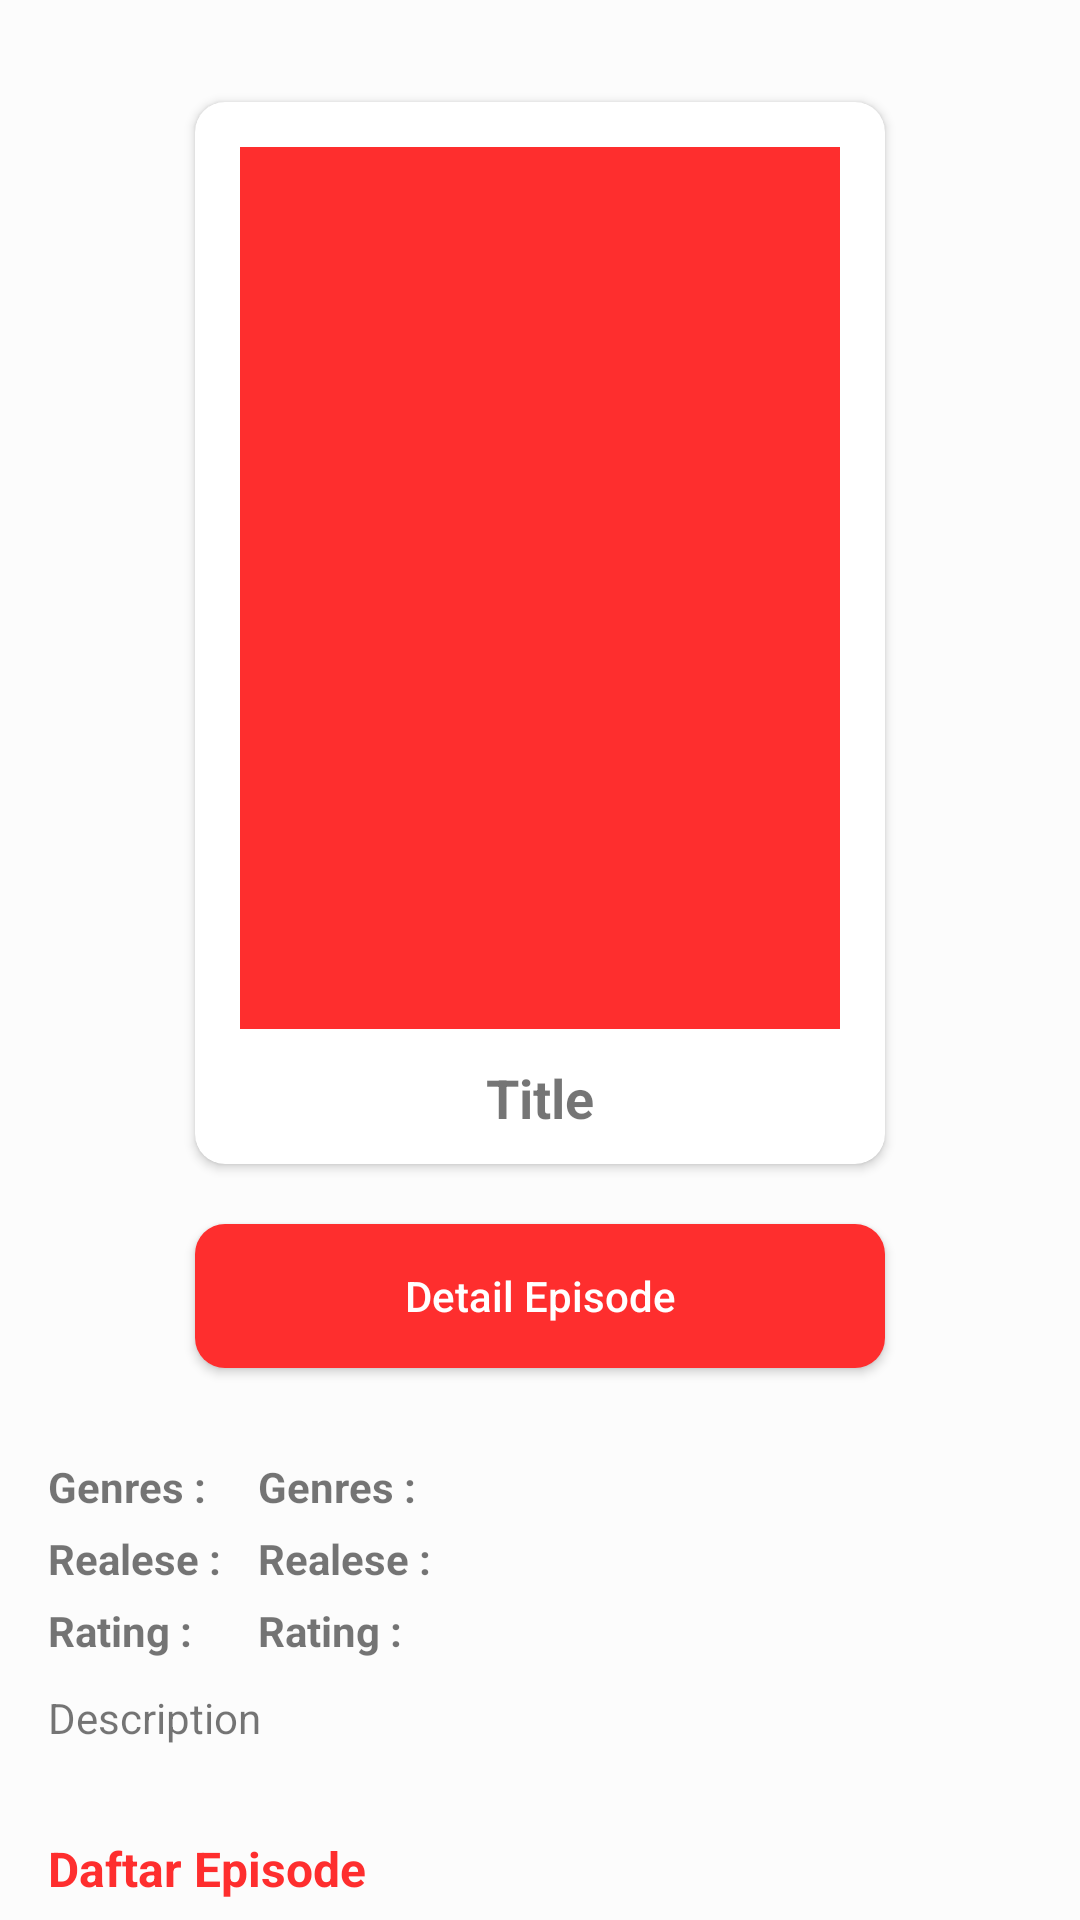

Android layout source for this screen:
<!-- AndroidManifest.xml: application theme Theme.Movies -->
<!-- res/layout/content_detail_series.xml -->
<?xml version="1.0" encoding="utf-8"?>
<androidx.constraintlayout.widget.ConstraintLayout xmlns:android="http://schemas.android.com/apk/res/android"
    xmlns:app="http://schemas.android.com/apk/res-auto"
    xmlns:tools="http://schemas.android.com/tools"
    android:layout_width="match_parent"
    android:layout_height="match_parent"
    android:clipToPadding="false"
    android:descendantFocusability="blocksDescendants"
    android:padding="16dp"
    android:background="@color/white">

    <androidx.cardview.widget.CardView
        android:id="@+id/card_poster_series"
        android:layout_width="230dp"
        android:layout_height="354dp"
        android:layout_marginTop="18dp"
        app:cardCornerRadius="10dp"
        app:layout_constraintEnd_toEndOf="parent"
        app:layout_constraintStart_toStartOf="parent"
        app:layout_constraintTop_toTopOf="parent">

        <ImageView
            android:id="@+id/image_poster_series"
            android:layout_width="200dp"
            android:layout_height="294dp"
            android:layout_gravity="center_horizontal"
            android:layout_marginTop="15dp"
            android:src="@color/red2e"
            android:contentDescription="@string/poster_movie"
            tools:ignore="ContentDescription" />

        <TextView
            android:id="@+id/tv_title_series"
            android:layout_width="match_parent"
            android:layout_height="match_parent"
            android:layout_marginBottom="10dp"
            android:gravity="bottom|center"
            android:text="@string/title"
            android:textSize="18sp"
            android:textStyle="bold" />

    </androidx.cardview.widget.CardView>

    <Button
        android:id="@+id/btn_start_series"
        android:layout_width="230dp"
        android:layout_height="wrap_content"
        android:layout_marginTop="20dp"
        android:background="@drawable/bg_button"
        android:text="@string/start_watch"
        android:textColor="@android:color/white"
        android:textSize="14sp"
        android:textAllCaps="false"
        app:layout_constraintStart_toStartOf="@+id/card_poster_series"
        app:layout_constraintTop_toBottomOf="@+id/card_poster_series" />

    <TextView
        android:id="@+id/text_genres_series"
        android:layout_width="wrap_content"
        android:layout_height="wrap_content"
        android:layout_marginTop="30dp"
        android:gravity="start"
        android:textSize="14sp"
        android:textStyle="bold"
        app:layout_constraintStart_toStartOf="parent"
        app:layout_constraintTop_toBottomOf="@+id/btn_start_series"
        android:text="@string/genres" />

    <TextView
        android:id="@+id/tv_genres_series"
        android:layout_width="wrap_content"
        android:layout_height="wrap_content"
        android:layout_marginStart="70dp"
        android:layout_marginTop="30dp"
        android:gravity="start"
        android:text="@string/genres"
        android:textSize="14sp"
        android:textStyle="bold"
        app:layout_constraintStart_toStartOf="@id/text_genres_series"
        app:layout_constraintTop_toBottomOf="@+id/btn_start_series" />

    <TextView
        android:id="@+id/text_realese_series"
        android:layout_width="wrap_content"
        android:layout_height="wrap_content"
        android:layout_marginTop="5dp"
        android:gravity="start"
        android:textSize="14sp"
        android:textStyle="bold"
        app:layout_constraintStart_toStartOf="parent"
        app:layout_constraintTop_toBottomOf="@+id/text_genres_series"
        android:text="@string/realese" />

    <TextView
        android:id="@+id/tv_realese_series"
        android:layout_width="wrap_content"
        android:layout_height="wrap_content"
        android:layout_marginStart="70dp"
        android:layout_marginTop="5dp"
        android:gravity="start"
        android:text="@string/realese"
        android:textSize="14sp"
        android:textStyle="bold"
        app:layout_constraintStart_toStartOf="@id/text_realese_series"
        app:layout_constraintTop_toBottomOf="@+id/text_genres_series" />

    <TextView
        android:id="@+id/text_rating_series"
        android:layout_width="wrap_content"
        android:layout_height="wrap_content"
        android:layout_marginTop="5dp"
        android:gravity="start"
        android:textSize="14sp"
        android:textStyle="bold"
        app:layout_constraintStart_toStartOf="parent"
        app:layout_constraintTop_toBottomOf="@+id/text_realese_series"
        android:text="@string/rating" />

    <TextView
        android:id="@+id/tv_rating_series"
        android:layout_width="wrap_content"
        android:layout_height="wrap_content"
        android:layout_marginStart="70dp"
        android:layout_marginTop="5dp"
        android:gravity="start"
        android:text="@string/rating"
        android:textSize="14sp"
        android:textStyle="bold"
        app:layout_constraintStart_toStartOf="@id/text_rating_series"
        app:layout_constraintTop_toBottomOf="@+id/text_realese_series" />

    <TextView
        android:id="@+id/tv_description_series"
        android:layout_width="0dp"
        android:layout_height="wrap_content"
        android:layout_marginTop="10dp"
        android:textSize="14sp"
        app:layout_constraintEnd_toEndOf="parent"
        app:layout_constraintStart_toStartOf="parent"
        app:layout_constraintTop_toBottomOf="@+id/text_rating_series"
        android:text="@string/description" />

    <TextView
        android:id="@+id/text_list_episode_series"
        android:layout_width="0dp"
        android:layout_height="wrap_content"
        android:layout_marginTop="30dp"
        android:text="@string/list_episode"
        android:textColor="@color/red2e"
        android:textSize="16sp"
        android:textStyle="bold"
        app:layout_constraintEnd_toEndOf="parent"
        app:layout_constraintStart_toStartOf="parent"
        app:layout_constraintTop_toBottomOf="@+id/tv_description_series" />

    <androidx.recyclerview.widget.RecyclerView
        android:id="@+id/rv_episode_series"
        android:layout_width="match_parent"
        android:layout_height="wrap_content"
        android:layout_marginTop="5dp"
        app:layout_constraintEnd_toEndOf="parent"
        app:layout_constraintStart_toStartOf="parent"
        app:layout_constraintTop_toBottomOf="@id/text_list_episode_series"
        tools:listitem="@layout/items_episode_list" />

</androidx.constraintlayout.widget.ConstraintLayout>
<!-- res/layout/items_episode_list.xml (included above) -->
<?xml version="1.0" encoding="utf-8"?>
<LinearLayout xmlns:android="http://schemas.android.com/apk/res/android"
    xmlns:tools="http://schemas.android.com/tools"
    android:layout_width="match_parent"
    android:layout_height="wrap_content"
    android:orientation="horizontal"
    android:background="@color/white">

    <TextView
        android:id="@+id/tv_episode_title"
        android:layout_width="wrap_content"
        android:layout_height="wrap_content"
        android:layout_marginBottom="8dp"
        android:layout_marginTop="8dp"
        android:layout_marginEnd="70dp"
        tools:text="@string/episode"
        android:layout_weight="1" />

    <TextView
        android:id="@+id/tv_episode_realese"
        android:layout_width="wrap_content"
        android:layout_height="wrap_content"
        android:layout_marginBottom="8dp"
        android:layout_marginTop="8dp"
        android:textAlignment="textEnd"
        tools:text="@string/realese"
        android:layout_weight="1" />

</LinearLayout>
<!-- resources referenced by this layout -->
<resources>
  <color name="red2e">#FE2E2E</color>
  <color name="white">#FCFCFC</color>
  <!-- drawable bg_button (drawable) -->
  <?xml version="1.0" encoding="utf-8"?>
  <selector xmlns:android="http://schemas.android.com/apk/res/android">
      <item android:state_pressed="true">
          <shape>
              <solid android:color="@color/red2e" />
              <corners android:radius="8dp" />
              <padding android:left="4dp" android:right="4dp" />
          </shape>
      </item>
      <item>
          <shape>
              <solid android:color="@color/red2e" />
              <corners android:radius="10dp" />
              <padding android:left="4dp" android:right="4dp" />
          </shape>
      </item>
  </selector>
  <string name="description">Description</string>
  <string name="episode">Episode</string>
  <string name="genres">Genres : </string>
  <string name="list_episode">Daftar Episode</string>
  <string name="poster_movie">Poster Movie</string>
  <string name="rating">Rating : </string>
  <string name="realese">Realese : </string>
  <string name="start_watch">Detail Episode</string>
  <string name="title">Title</string>
  <style name="Theme.Movies" parent="Theme.MaterialComponents.DayNight.DarkActionBar">
          
          <item name="colorPrimary">@color/red2e</item>
          <item name="colorPrimaryVariant">@color/red2c</item>
          <item name="colorOnPrimary">@color/white</item>
          
          <item name="colorSecondary">@color/teal_200</item>
          <item name="colorSecondaryVariant">@color/teal_700</item>
          <item name="colorOnSecondary">@color/black</item>
          
          <item name="android:statusBarColor" tools:targetApi="l">?attr/colorPrimaryVariant</item>
          
      </style>
  <color name="red2c">#BA2020</color>
  <color name="teal_200">#FF03DAC5</color>
  <color name="teal_700">#FF018786</color>
  <color name="black">#FF000000</color>
</resources>
